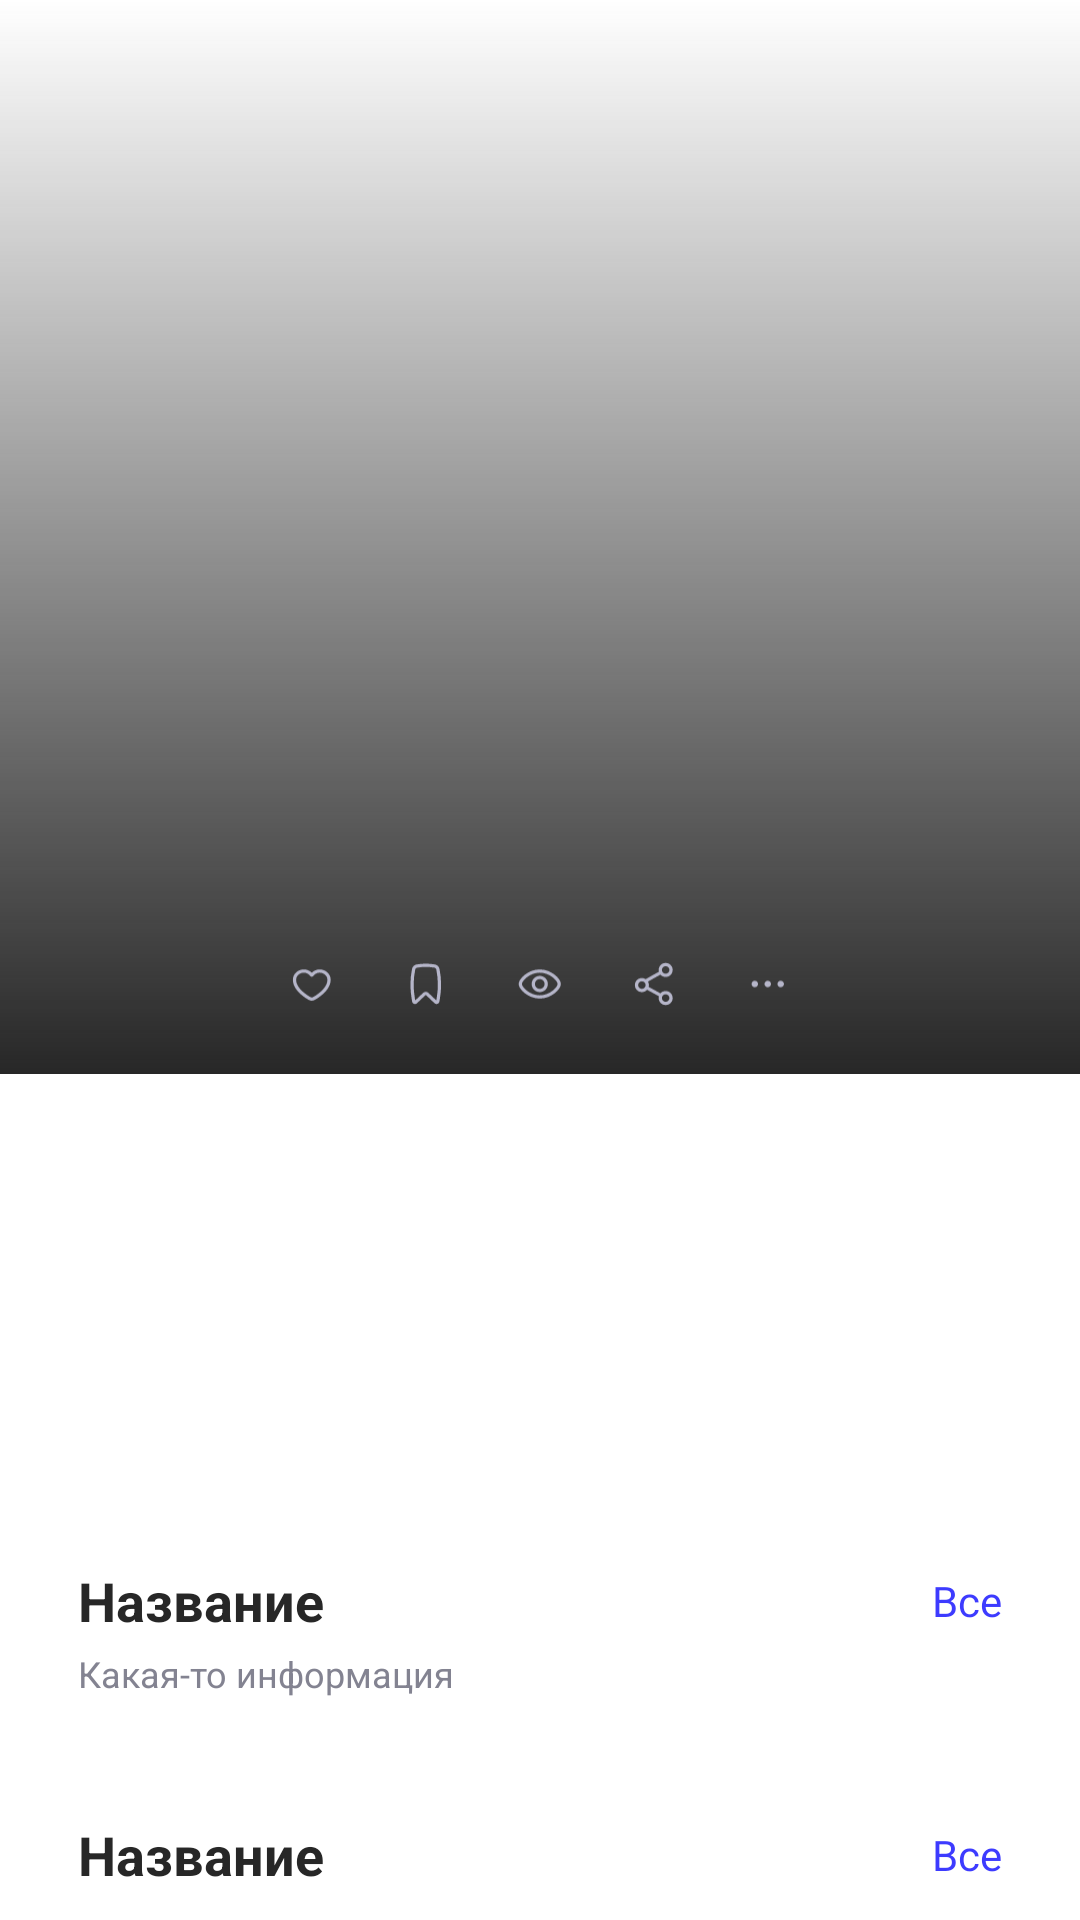

Reconstruct the res/layout file that produces this screen, plus the resources it refers to.
<!-- AndroidManifest.xml: application theme Theme.SkillCinema -->
<!-- res/layout/fragment_film_info.xml -->
<?xml version="1.0" encoding="utf-8"?>
<androidx.coordinatorlayout.widget.CoordinatorLayout xmlns:android="http://schemas.android.com/apk/res/android"
    xmlns:app="http://schemas.android.com/apk/res-auto"
    xmlns:tools="http://schemas.android.com/tools"
    android:layout_width="match_parent"
    android:layout_height="match_parent"
    tools:context=".presentation.film_info_fragment.FilmInfoFragment">



    <com.google.android.material.appbar.AppBarLayout
        android:id="@+id/app_bar"
        android:layout_width="match_parent"
        android:layout_height="wrap_content"
        android:background="@color/white"
        android:fitsSystemWindows="true">


        <com.google.android.material.appbar.CollapsingToolbarLayout
            android:id="@+id/collapsing_toolbar"
            android:layout_width="match_parent"
            android:layout_height="358dp"
            android:fitsSystemWindows="true"
            app:contentScrim="@color/white"
            app:layout_scrollFlags="scroll|snap|exitUntilCollapsed">

            <androidx.appcompat.widget.AppCompatImageView
                android:id="@+id/cover"
                android:layout_width="match_parent"
                android:layout_height="match_parent"
                android:scaleType="centerCrop"
                app:layout_collapseMode="parallax" />

            <androidx.appcompat.widget.AppCompatImageView
                android:id="@+id/poster_gradient"
                android:layout_width="match_parent"
                android:layout_height="match_parent"
                app:layout_collapseMode="parallax"
                app:srcCompat="@drawable/gradient_mask_film_cover" />

            <LinearLayout
                android:id="@+id/app_bar_info"
                android:layout_width="match_parent"
                android:layout_height="wrap_content"
                android:layout_gravity="bottom"
                android:layout_marginBottom="18dp"
                android:orientation="vertical">

                <androidx.appcompat.widget.AppCompatImageView
                    android:id="@+id/logo"
                    android:layout_width="match_parent"
                    android:layout_height="70dp"
                    android:layout_gravity="center"
                    android:layout_marginHorizontal="40dp"
                    tools:srcCompat="@drawable/skillcinema_logo" />

                <TextView
                    android:id="@+id/name"
                    android:layout_width="match_parent"
                    android:layout_height="wrap_content"
                    android:layout_gravity="center"
                    android:layout_marginHorizontal="40dp"
                    android:gravity="center"
                    android:maxLines="2"
                    android:textColor="@color/light_grey"
                    android:textStyle="bold"
                    android:visibility="gone"
                    tools:text="Skillcinema" />

                <TextView
                    android:id="@+id/info"
                    android:layout_width="wrap_content"
                    android:layout_height="wrap_content"
                    android:layout_gravity="center"
                    android:layout_marginTop="16dp"
                    android:maxLines="3"
                    android:textAlignment="center"
                    android:textColor="@color/light_grey"
                    android:textSize="12sp" />

                <LinearLayout
                    android:layout_width="wrap_content"
                    android:layout_height="wrap_content"
                    android:layout_gravity="center"
                    android:layout_marginTop="10dp">

                    <androidx.appcompat.widget.AppCompatImageView
                        android:id="@+id/add_to_favourite"
                        android:layout_width="18dp"
                        android:layout_height="18dp"
                        android:layout_marginHorizontal="10dp"
                        android:layout_marginVertical="3dp"
                        android:background="?attr/selectableItemBackgroundBorderless"
                        android:tint="@color/light_grey"
                        app:srcCompat="@drawable/icon_heart" />

                    <androidx.appcompat.widget.AppCompatImageView
                        android:id="@+id/add_to_desired"
                        android:layout_width="18dp"
                        android:layout_height="18dp"
                        android:layout_marginHorizontal="10dp"
                        android:layout_marginVertical="3dp"
                        android:background="?attr/selectableItemBackgroundBorderless"
                        android:tint="@color/light_grey"
                        app:srcCompat="@drawable/icon_bookmark" />

                    <androidx.appcompat.widget.AppCompatImageView
                        android:id="@+id/add_to_watched"
                        android:layout_width="18dp"
                        android:layout_height="18dp"
                        android:layout_marginHorizontal="10dp"
                        android:layout_marginVertical="3dp"
                        android:background="?attr/selectableItemBackgroundBorderless"
                        android:tint="@color/light_grey"
                        app:srcCompat="@drawable/icon_eye" />

                    <androidx.appcompat.widget.AppCompatImageView
                        android:id="@+id/share"
                        android:layout_width="18dp"
                        android:layout_height="18dp"
                        android:layout_marginHorizontal="10dp"
                        android:layout_marginVertical="3dp"
                        android:foreground="?attr/selectableItemBackgroundBorderless"
                        android:tint="@color/light_grey"
                        app:srcCompat="@drawable/icon_share" />

                    <androidx.appcompat.widget.AppCompatImageView
                        android:id="@+id/other_collections"
                        android:layout_width="18dp"
                        android:layout_height="18dp"
                        android:layout_marginHorizontal="10dp"
                        android:layout_marginVertical="3dp"
                        android:background="?attr/selectableItemBackgroundBorderless"
                        android:tint="@color/light_grey"
                        app:srcCompat="@drawable/icon_other" />
                </LinearLayout>
            </LinearLayout>

            <androidx.appcompat.widget.Toolbar
                android:id="@+id/toolbar"
                android:layout_width="match_parent"
                android:layout_height="?attr/actionBarSize"
                android:titleTextAppearance="@color/white"
                app:layout_collapseMode="pin" />
        </com.google.android.material.appbar.CollapsingToolbarLayout>
    </com.google.android.material.appbar.AppBarLayout>

    <androidx.core.widget.NestedScrollView
        android:id="@+id/scroll_view"
        android:layout_width="match_parent"
        android:layout_height="match_parent"
        app:layout_behavior="@string/appbar_scrolling_view_behavior">

        <LinearLayout
            android:layout_width="match_parent"
            android:layout_height="wrap_content"
            android:layout_marginBottom="40dp"
            android:orientation="vertical">


            <TextView
                android:id="@+id/short_description"
                android:layout_width="match_parent"
                android:layout_height="wrap_content"
                android:layout_marginHorizontal="26dp"
                android:layout_marginTop="40dp"
                android:textColor="@color/dark_grey"
                android:textSize="16sp"
                android:textStyle="bold"
                tools:text="Short description"/>


            <TextView
                android:id="@+id/description"
                android:layout_width="match_parent"
                android:layout_height="wrap_content"
                android:layout_marginHorizontal="26dp"
                android:layout_marginTop="40dp"
                android:background="?attr/selectableItemBackground"
                android:textColor="@color/dark_grey"
                android:textSize="16sp"
                tools:text="Full description"/>

            <include layout="@layout/custom_info_section"
                android:id="@+id/seasons_info"
                android:layout_width="match_parent"
                android:layout_height="wrap_content"
                android:layout_marginHorizontal="26dp"
                android:layout_marginTop="40dp"/>

            <include
                android:id="@+id/actors_list"
                layout="@layout/custom_list"
                android:layout_width="match_parent"
                android:layout_height="wrap_content"
                android:layout_marginTop="40dp"
                android:textColor="@color/dark_grey" />

            <include
                android:id="@+id/crew_list"
                layout="@layout/custom_list"
                android:layout_width="match_parent"
                android:layout_height="wrap_content"
                android:layout_marginTop="40dp" />

            <include
                android:id="@+id/gallery"
                layout="@layout/custom_list"
                android:layout_width="match_parent"
                android:layout_height="wrap_content"
                android:layout_marginTop="40dp" />

            <include
                android:id="@+id/similar_films"
                layout="@layout/custom_list"
                android:layout_width="match_parent"
                android:layout_height="wrap_content"
                android:layout_marginTop="40dp" />
        </LinearLayout>
    </androidx.core.widget.NestedScrollView>

    <androidx.appcompat.widget.AppCompatImageView
        android:id="@+id/progress"
        android:layout_width="wrap_content"
        android:layout_height="wrap_content"
        android:layout_gravity="center"
        android:visibility="gone"
        app:srcCompat="@drawable/progress_asset" />


</androidx.coordinatorlayout.widget.CoordinatorLayout>
<!-- res/layout/custom_info_section.xml (included above) -->
<?xml version="1.0" encoding="utf-8"?>
<androidx.constraintlayout.widget.ConstraintLayout xmlns:android="http://schemas.android.com/apk/res/android"
    android:layout_width="match_parent"
    android:layout_height="wrap_content"
    xmlns:app="http://schemas.android.com/apk/res-auto"
    xmlns:tools="http://schemas.android.com/tools">

    <TextView
        android:id="@+id/section_name"
        android:layout_width="wrap_content"
        android:layout_height="wrap_content"
        tools:text="Название"
        android:textColor="@color/dark_grey"
        android:textSize="18sp"
        android:textStyle="bold"
        app:layout_constraintStart_toStartOf="parent"
        app:layout_constraintTop_toTopOf="parent" />

    <LinearLayout
        android:id="@+id/get_all_btn"
        android:layout_width="wrap_content"
        android:layout_height="wrap_content"
        android:orientation="horizontal"
        app:layout_constraintBottom_toBottomOf="@id/section_name"
        app:layout_constraintEnd_toEndOf="parent"
        app:layout_constraintTop_toTopOf="@id/section_name">

        <TextView
            android:id="@+id/all_or_number"
            android:layout_width="wrap_content"
            android:layout_height="wrap_content"
            android:layout_gravity="center"
            android:text="@string/all"
            android:textColor="@color/light_blue"
            android:textSize="14sp" />

        <androidx.appcompat.widget.AppCompatImageView
            android:id="@+id/get_all_icon"
            android:layout_width="17dp"
            android:layout_height="17dp"
            android:layout_gravity="bottom"
            android:layout_marginStart="2dp"
            android:tint="@color/light_blue"
            android:visibility="gone"
            app:srcCompat="@drawable/icon_caret_right" />
    </LinearLayout>

    <TextView
        android:id="@+id/info_text"
        android:layout_width="match_parent"
        android:layout_height="wrap_content"
        android:layout_marginTop="4dp"
        android:textColor="#838391"
        android:textSize="12sp"
        app:layout_constraintTop_toBottomOf="@id/section_name"
        tools:text="Какая-то информация" />

</androidx.constraintlayout.widget.ConstraintLayout>
<!-- res/layout/custom_list.xml (included above) -->
<?xml version="1.0" encoding="utf-8"?>
<androidx.constraintlayout.widget.ConstraintLayout xmlns:android="http://schemas.android.com/apk/res/android"
    xmlns:app="http://schemas.android.com/apk/res-auto"
    xmlns:tools="http://schemas.android.com/tools"
    android:layout_width="match_parent"
    android:layout_height="wrap_content">

    <TextView
        android:id="@+id/collection_name"
        android:layout_width="0dp"
        android:layout_height="wrap_content"
        android:layout_marginHorizontal="26dp"
        android:textColor="@color/dark_grey"
        android:textSize="18sp"
        android:textStyle="bold"
        app:layout_constraintEnd_toStartOf="@id/get_all_btn"
        app:layout_constraintStart_toStartOf="parent"
        app:layout_constraintTop_toTopOf="parent"
        tools:text="Название" />

    <LinearLayout
        android:id="@+id/get_all_btn"
        android:layout_width="wrap_content"
        android:layout_height="wrap_content"
        android:layout_marginEnd="26dp"
        android:orientation="horizontal"
        app:layout_constraintBottom_toBottomOf="@id/collection_name"
        app:layout_constraintEnd_toEndOf="parent"
        app:layout_constraintTop_toTopOf="@id/collection_name">

        <TextView
            android:id="@+id/all_or_number"
            android:layout_width="wrap_content"
            android:layout_height="wrap_content"
            android:layout_gravity="center"
            android:text="@string/all"
            android:textColor="@color/light_blue"
            android:textSize="14sp" />

        <androidx.appcompat.widget.AppCompatImageView
            android:id="@+id/get_all_icon"
            android:layout_width="17dp"
            android:layout_height="17dp"
            android:layout_gravity="bottom"
            android:layout_marginStart="2dp"
            android:tint="@color/light_blue"
            android:visibility="gone"
            app:srcCompat="@drawable/icon_caret_right" />
    </LinearLayout>

    <androidx.recyclerview.widget.RecyclerView
        android:id="@+id/recycler_view"
        android:layout_width="0dp"
        android:layout_height="wrap_content"
        android:layout_marginTop="24dp"
        android:orientation="horizontal"
        app:layoutManager="androidx.recyclerview.widget.LinearLayoutManager"
        app:layout_constraintEnd_toEndOf="parent"
        app:layout_constraintStart_toStartOf="parent"
        app:layout_constraintTop_toBottomOf="@id/collection_name" />

</androidx.constraintlayout.widget.ConstraintLayout>
<!-- resources referenced by this layout -->
<resources>
  <color name="dark_grey">#272727</color>
  <color name="light_blue">#3D3BFF</color>
  <color name="light_grey">#B5B5C9</color>
  <color name="white">#FFFFFFFF</color>
  <!-- drawable gradient_mask_film_cover (drawable) -->
  <?xml version="1.0" encoding="utf-8"?>
  <shape
      xmlns:android="http://schemas.android.com/apk/res/android"
      android:shape="rectangle">
  
      <gradient
          android:startColor="@android:color/transparent"
          android:endColor="@color/dark_grey"
          android:angle="1"/>
  </shape>
  <!-- drawable icon_bookmark (drawable) -->
  <vector xmlns:android="http://schemas.android.com/apk/res/android"
      android:width="25dp"
      android:height="24dp"
      android:viewportWidth="25"
      android:viewportHeight="24">
    <path
        android:pathData="M16.316,4.418C13.723,3.984 11.061,3.984 8.467,4.418C7.979,4.5 7.592,4.875 7.495,5.358C6.61,9.752 6.561,14.274 7.352,18.685L7.516,19.598L11.186,16.111C11.862,15.469 12.922,15.469 13.597,16.111L17.267,19.598L17.431,18.685C18.222,14.274 18.174,9.752 17.289,5.358C17.191,4.875 16.804,4.5 16.316,4.418ZM8.219,2.939C10.977,2.477 13.807,2.477 16.564,2.939C17.663,3.123 18.539,3.967 18.759,5.062C19.681,9.641 19.732,14.352 18.907,18.95L18.686,20.185C18.5,21.222 17.236,21.637 16.472,20.911L12.564,17.198C12.467,17.106 12.316,17.106 12.219,17.198L8.311,20.911C7.547,21.637 6.283,21.222 6.097,20.185L5.876,18.95C5.051,14.352 5.102,9.641 6.024,5.062C6.245,3.967 7.12,3.123 8.219,2.939Z"
        android:fillColor="#000000"
        android:fillType="evenOdd"/>
  </vector>
  <!-- drawable icon_other (drawable) -->
  <vector xmlns:android="http://schemas.android.com/apk/res/android"
      android:width="25dp"
      android:height="24dp"
      android:viewportWidth="25"
      android:viewportHeight="24">
    <path
        android:pathData="M6.392,10.5C5.563,10.5 4.892,11.172 4.892,12C4.892,12.828 5.563,13.5 6.392,13.5C7.22,13.5 7.892,12.828 7.892,12C7.892,11.172 7.22,10.5 6.392,10.5Z"
        android:fillColor="#000000"/>
    <path
        android:pathData="M10.892,12C10.892,11.172 11.563,10.5 12.392,10.5C13.22,10.5 13.892,11.172 13.892,12C13.892,12.828 13.22,13.5 12.392,13.5C11.563,13.5 10.892,12.828 10.892,12Z"
        android:fillColor="#000000"/>
    <path
        android:pathData="M16.892,12C16.892,11.172 17.563,10.5 18.392,10.5C19.22,10.5 19.892,11.172 19.892,12C19.892,12.828 19.22,13.5 18.392,13.5C17.563,13.5 16.892,12.828 16.892,12Z"
        android:fillColor="#000000"/>
  </vector>
  <!-- drawable progress_asset (drawable) -->
  <vector xmlns:android="http://schemas.android.com/apk/res/android"
      android:width="37dp"
      android:height="38dp"
      android:viewportWidth="37"
      android:viewportHeight="38">
    <path
        android:pathData="M32.227,8.292C29.559,5.042 25.847,2.817 21.723,1.996C17.598,1.176 13.317,1.811 9.608,3.793"
        android:strokeWidth="3"
        android:fillColor="#00000000"
        android:strokeColor="#3D3BFF"
        android:strokeLineCap="round"/>
  </vector>
  <string name="all">Все</string>
  <style name="Theme.SkillCinema" parent="Theme.MaterialComponents.Light.NoActionBar">
          
          <item name="colorPrimary">@color/light_blue</item>
          <item name="colorPrimaryVariant">@color/dark_blue</item>
          <item name="colorOnPrimary">@color/white</item>
          
          <item name="colorSecondary">@color/light_grey</item>
          <item name="colorSecondaryVariant">@color/dark_grey</item>
          <item name="colorOnSecondary">@color/black</item>
          
          <item name="android:statusBarColor">@color/white</item>
          <item name="android:windowLightStatusBar">true</item>
  
      </style>
  <color name="dark_blue">#2A29C2</color>
  <color name="black">#FF000000</color>
</resources>
